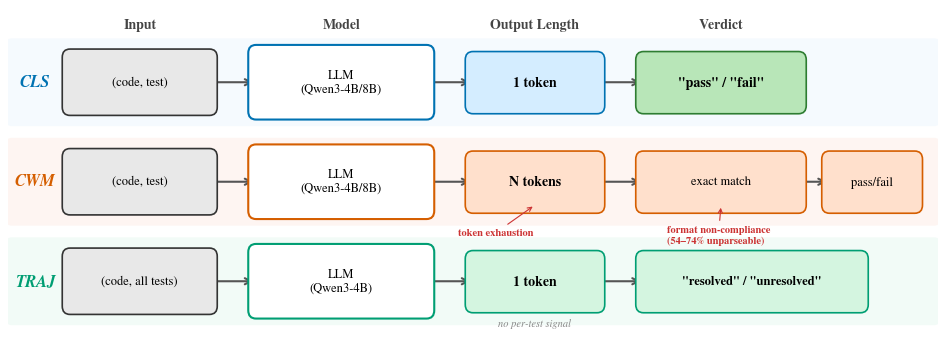

The matplotlib source for this figure: (Note: this script raises an exception after producing the figure.)
import matplotlib
matplotlib.use('Agg')
import matplotlib.pyplot as plt
import matplotlib.patches as mpatches
from matplotlib.patches import FancyBboxPatch, FancyArrowPatch
import numpy as np

plt.rcParams.update({
    'font.family': 'serif',
    'font.serif': ['Times New Roman', 'Times', 'STIXGeneral', 'DejaVu Serif'],
    'mathtext.fontset': 'stix',
    'font.size': 11,
    'axes.titlesize': 13,
    'axes.labelsize': 12,
    'xtick.labelsize': 10,
    'ytick.labelsize': 10,
    'legend.fontsize': 10,
    'figure.dpi': 300,
    'savefig.dpi': 300,
    'savefig.bbox': 'tight',
    'savefig.pad_inches': 0.08,
    'pdf.fonttype': 42,
    'ps.fonttype': 42,
    'axes.spines.top': False,
    'axes.spines.right': False,
})

C_BLUE = '#0072B2'
C_ORANGE = '#D55E00'
C_GREEN = '#009E73'
C_RED = '#CC3333'
C_GRAY = '#888888'
C_INPUT = '#E8E8E8'

fig, ax = plt.subplots(figsize=(12, 4.2))
ax.set_xlim(0, 12)
ax.set_ylim(0, 3.9)
ax.axis('off')

def draw_box(ax, x, y, w, h, text, color='white', edgecolor='#333333',
             fontsize=9, fontweight='normal', text_color='black', lw=1.2):
    box = FancyBboxPatch((x, y), w, h, boxstyle='round,pad=0.1',
                         facecolor=color, edgecolor=edgecolor, linewidth=lw, zorder=3)
    ax.add_patch(box)
    ax.text(x + w/2, y + h/2, text, ha='center', va='center',
            fontsize=fontsize, fontweight=fontweight, color=text_color, zorder=4)

def draw_arrow(ax, x1, y1, x2, y2, color='#555555', lw=1.5):
    ax.annotate('', xy=(x2, y2), xytext=(x1, y1),
                arrowprops=dict(arrowstyle='->', color=color, lw=lw, shrinkA=2, shrinkB=2),
                zorder=2)

row_y = [2.6, 1.4, 0.2]
labels = ['CLS', 'CWM', 'TRAJ']
label_colors = [C_BLUE, C_ORANGE, C_GREEN]
row_colors = ['#E8F4FD', '#FDE8E0', '#E0F5ED']

for i, (y, label, lc, rc) in enumerate(zip(row_y, labels, label_colors, row_colors)):
    ax.add_patch(FancyBboxPatch((0.05, y - 0.05), 11.9, 0.9,
                                boxstyle='round,pad=0.08', facecolor=rc,
                                edgecolor='none', alpha=0.4, zorder=0))
    ax.text(0.35, y + 0.4, label, ha='center', va='center',
            fontsize=12, fontweight='bold', color=lc, zorder=5,
            fontstyle='italic')

# --- Row 1: CLS ---
y = row_y[0]
draw_box(ax, 0.8, y + 0.1, 1.8, 0.6, '(code, test)', color=C_INPUT, fontsize=9)
draw_arrow(ax, 2.6, y + 0.4, 3.2, y + 0.4)
draw_box(ax, 3.2, y + 0.05, 2.2, 0.7, 'LLM\n(Qwen3-4B/8B)', color='white',
         edgecolor=C_BLUE, fontsize=9, lw=1.5)
draw_arrow(ax, 5.4, y + 0.4, 6.0, y + 0.4)
draw_box(ax, 6.0, y + 0.12, 1.6, 0.55, '1 token', color='#D4EDFF',
         edgecolor=C_BLUE, fontsize=10, fontweight='bold')
draw_arrow(ax, 7.6, y + 0.4, 8.2, y + 0.4)
draw_box(ax, 8.2, y + 0.12, 2.0, 0.55, '"pass" / "fail"', color='#B8E6B8',
         edgecolor='#2E7D32', fontsize=10, fontweight='bold')

# --- Row 2: CWM ---
y = row_y[1]
draw_box(ax, 0.8, y + 0.1, 1.8, 0.6, '(code, test)', color=C_INPUT, fontsize=9)
draw_arrow(ax, 2.6, y + 0.4, 3.2, y + 0.4)
draw_box(ax, 3.2, y + 0.05, 2.2, 0.7, 'LLM\n(Qwen3-4B/8B)', color='white',
         edgecolor=C_ORANGE, fontsize=9, lw=1.5)
draw_arrow(ax, 5.4, y + 0.4, 6.0, y + 0.4)
draw_box(ax, 6.0, y + 0.12, 1.6, 0.55, 'N tokens', color='#FFE0CC',
         edgecolor=C_ORANGE, fontsize=10, fontweight='bold')
draw_arrow(ax, 7.6, y + 0.4, 8.2, y + 0.4)
draw_box(ax, 8.2, y + 0.12, 2.0, 0.55, 'exact match', color='#FFE0CC',
         edgecolor=C_ORANGE, fontsize=9)
draw_arrow(ax, 10.2, y + 0.4, 10.6, y + 0.4)
draw_box(ax, 10.6, y + 0.12, 1.1, 0.55, 'pass/fail', color='#FFE0CC',
         edgecolor=C_ORANGE, fontsize=9)

ax.annotate('token exhaustion', xy=(6.8, y + 0.12), xytext=(5.8, y - 0.25),
            fontsize=7.5, color=C_RED, fontweight='bold',
            arrowprops=dict(arrowstyle='->', color=C_RED, lw=0.8), zorder=5)
ax.annotate('format non-compliance\n(54–74% unparseable)', xy=(9.2, y + 0.12), xytext=(8.5, y - 0.35),
            fontsize=7.5, color=C_RED, fontweight='bold',
            arrowprops=dict(arrowstyle='->', color=C_RED, lw=0.8), zorder=5)

# --- Row 3: TRAJ ---
y = row_y[2]
draw_box(ax, 0.8, y + 0.1, 1.8, 0.6, '(code, all tests)', color=C_INPUT, fontsize=9)
draw_arrow(ax, 2.6, y + 0.4, 3.2, y + 0.4)
draw_box(ax, 3.2, y + 0.05, 2.2, 0.7, 'LLM\n(Qwen3-4B)', color='white',
         edgecolor=C_GREEN, fontsize=9, lw=1.5)
draw_arrow(ax, 5.4, y + 0.4, 6.0, y + 0.4)
draw_box(ax, 6.0, y + 0.12, 1.6, 0.55, '1 token', color='#D4F5E0',
         edgecolor=C_GREEN, fontsize=10, fontweight='bold')
draw_arrow(ax, 7.6, y + 0.4, 8.2, y + 0.4)
draw_box(ax, 8.2, y + 0.12, 2.8, 0.55, '"resolved" / "unresolved"', color='#D4F5E0',
         edgecolor=C_GREEN, fontsize=9, fontweight='bold')
ax.text(6.8, y - 0.15, 'no per-test signal', fontsize=7.5, color=C_GRAY,
        ha='center', fontstyle='italic', zorder=5)

# Column headers
ax.text(1.7, 3.65, 'Input', ha='center', fontsize=10, fontweight='bold', color='#444444')
ax.text(4.3, 3.65, 'Model', ha='center', fontsize=10, fontweight='bold', color='#444444')
ax.text(6.8, 3.65, 'Output Length', ha='center', fontsize=10, fontweight='bold', color='#444444')
ax.text(9.2, 3.65, 'Verdict', ha='center', fontsize=10, fontweight='bold', color='#444444')

outdir = '/home/ubuntu/.agent-ml-research-idea_gen_0509_16/projects/exec-sim-repair-verifier/artifacts'
plt.savefig(f'{outdir}/fig1_reformulation.pdf', format='pdf')
plt.savefig(f'{outdir}/fig1_reformulation.png', format='png')
plt.close()
print('Done: fig1_reformulation.pdf + .png')
